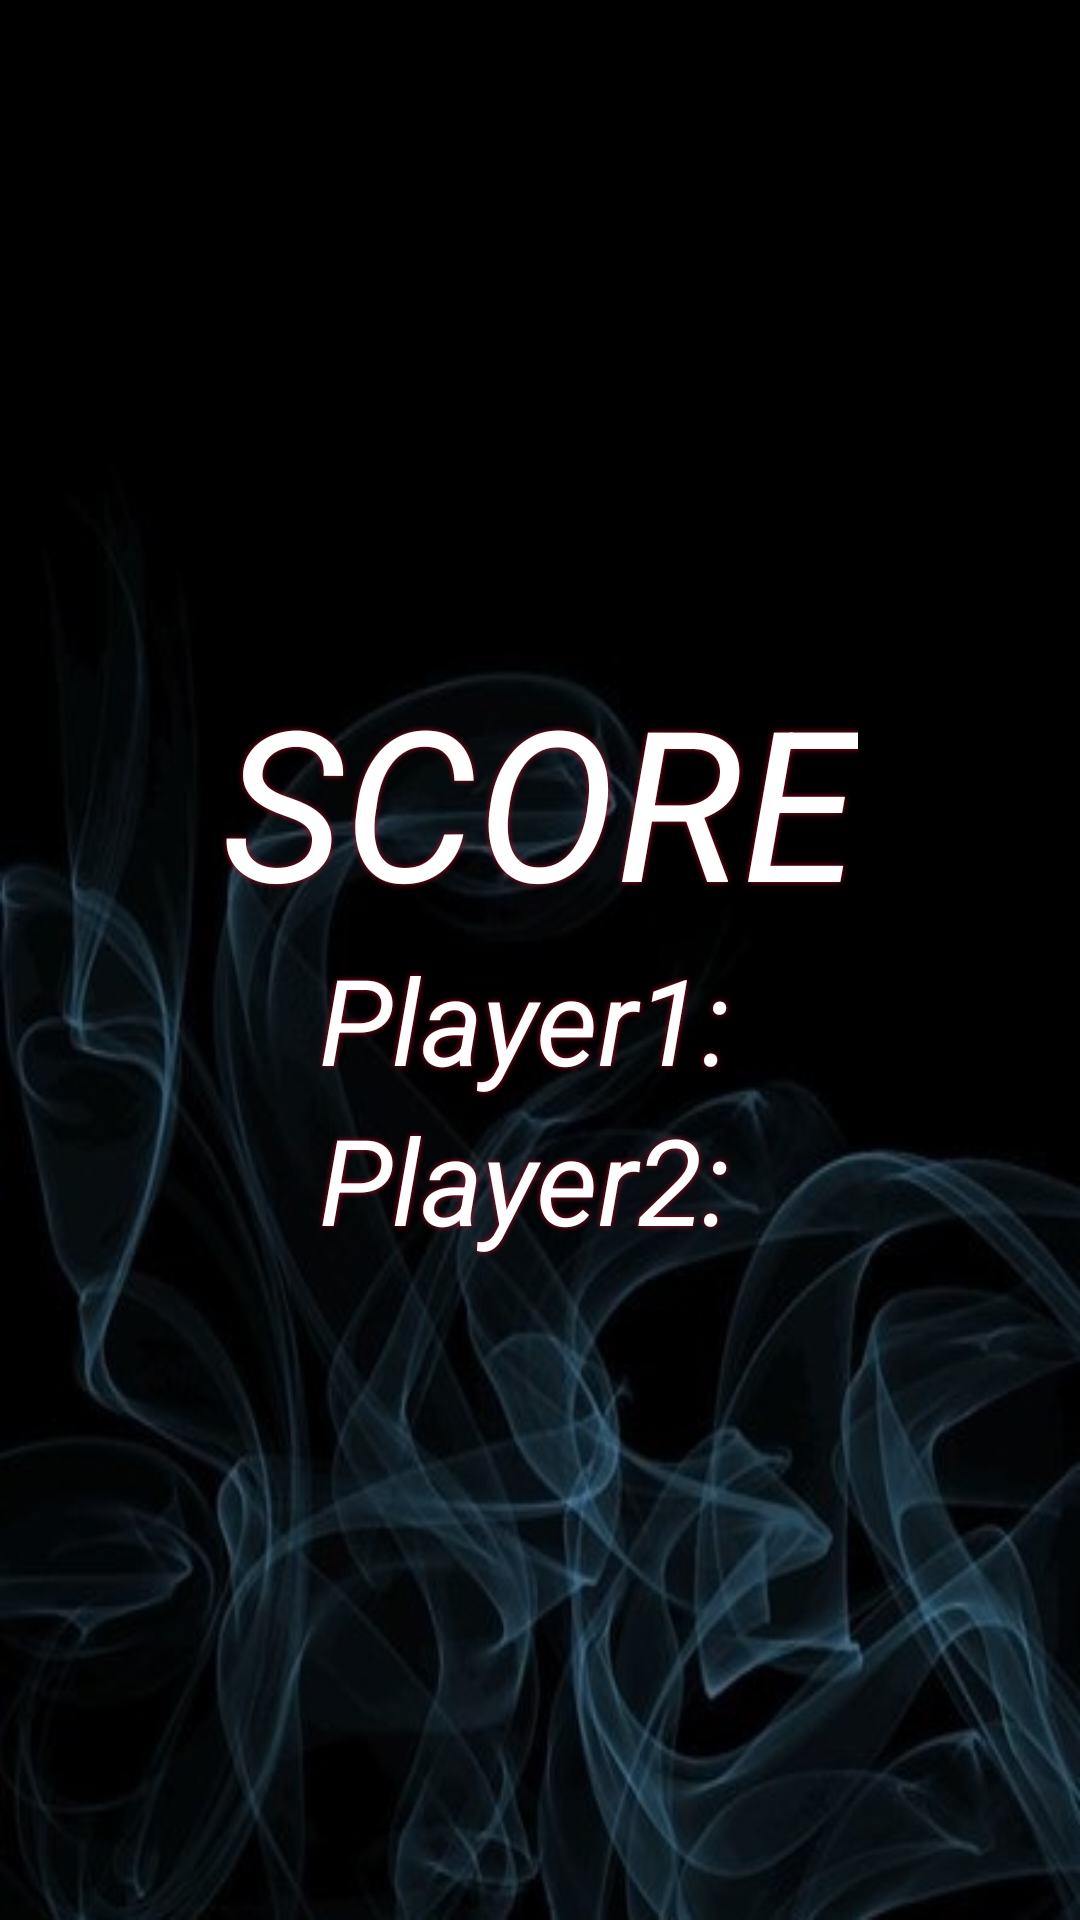

Android layout source for this screen:
<!-- AndroidManifest.xml: application theme RedTheme -->
<!-- res/layout/score.xml -->
<?xml version="1.0" encoding="utf-8"?>
<RelativeLayout xmlns:android="http://schemas.android.com/apk/res/android"
    android:layout_width="match_parent"
    android:layout_height="match_parent"
    xmlns:app="http://schemas.android.com/apk/res-auto"
    android:paddingLeft="16dp"
    android:gravity="center"
    android:background="@drawable/dark_wallpaper"
    android:paddingRight="16dp">


    <LinearLayout
        android:layout_width="match_parent"
        android:layout_height="match_parent"
        android:gravity="center"
        android:orientation="vertical">

        <TextView
            android:layout_width="wrap_content"
            android:layout_height="wrap_content"
            android:layout_gravity="center|top"
            android:shadowColor="#A80D22"
            android:shadowRadius="5"
            android:text="SCORE"
            android:textColor="#FFFFFF"
            android:textSize="70dp"
            android:textStyle="italic"
            android:typeface="sans" />

        <TextView
            android:id="@+id/ScorePlayer1"
            android:layout_width="wrap_content"
            android:layout_height="wrap_content"
            android:layout_gravity="center|top"
            android:shadowColor="#A80D22"
            android:shadowRadius="5"
            android:text="Player1: "
            android:textColor="#FFFFFF"
            android:textSize="40dp"
            android:textStyle="italic"
            android:typeface="sans" />

        <TextView
            android:id="@+id/ScorePlayer2"
            android:layout_width="wrap_content"
            android:layout_height="wrap_content"
            android:layout_gravity="center|top"
            android:shadowColor="#A80D22"
            android:shadowRadius="5"
            android:text="Player2: "
            android:textColor="#FFFFFF"
            android:textSize="40dp"
            android:textStyle="italic"
            android:typeface="sans" />


    </LinearLayout>

</RelativeLayout>
<!-- resources referenced by this layout -->
<resources>
  <!-- drawable dark_wallpaper: jpg bitmap (drawable-v24, 37158 bytes) -->
  <style name="RedTheme" parent="Theme.AppCompat">
          
          <item name="colorPrimary">@color/colorRed</item>
          <item name="colorPrimaryDark">@color/colorDarkRed</item>
          <item name="android:textStyle">italic</item>
          <item name="android:textColor">@color/colorDarkRed</item>
          <item name="colorAccent">@color/colorRed</item>
  
  
      </style>
  <color name="colorRed">#ff0000</color>
  <color name="colorDarkRed">#800000</color>
</resources>
